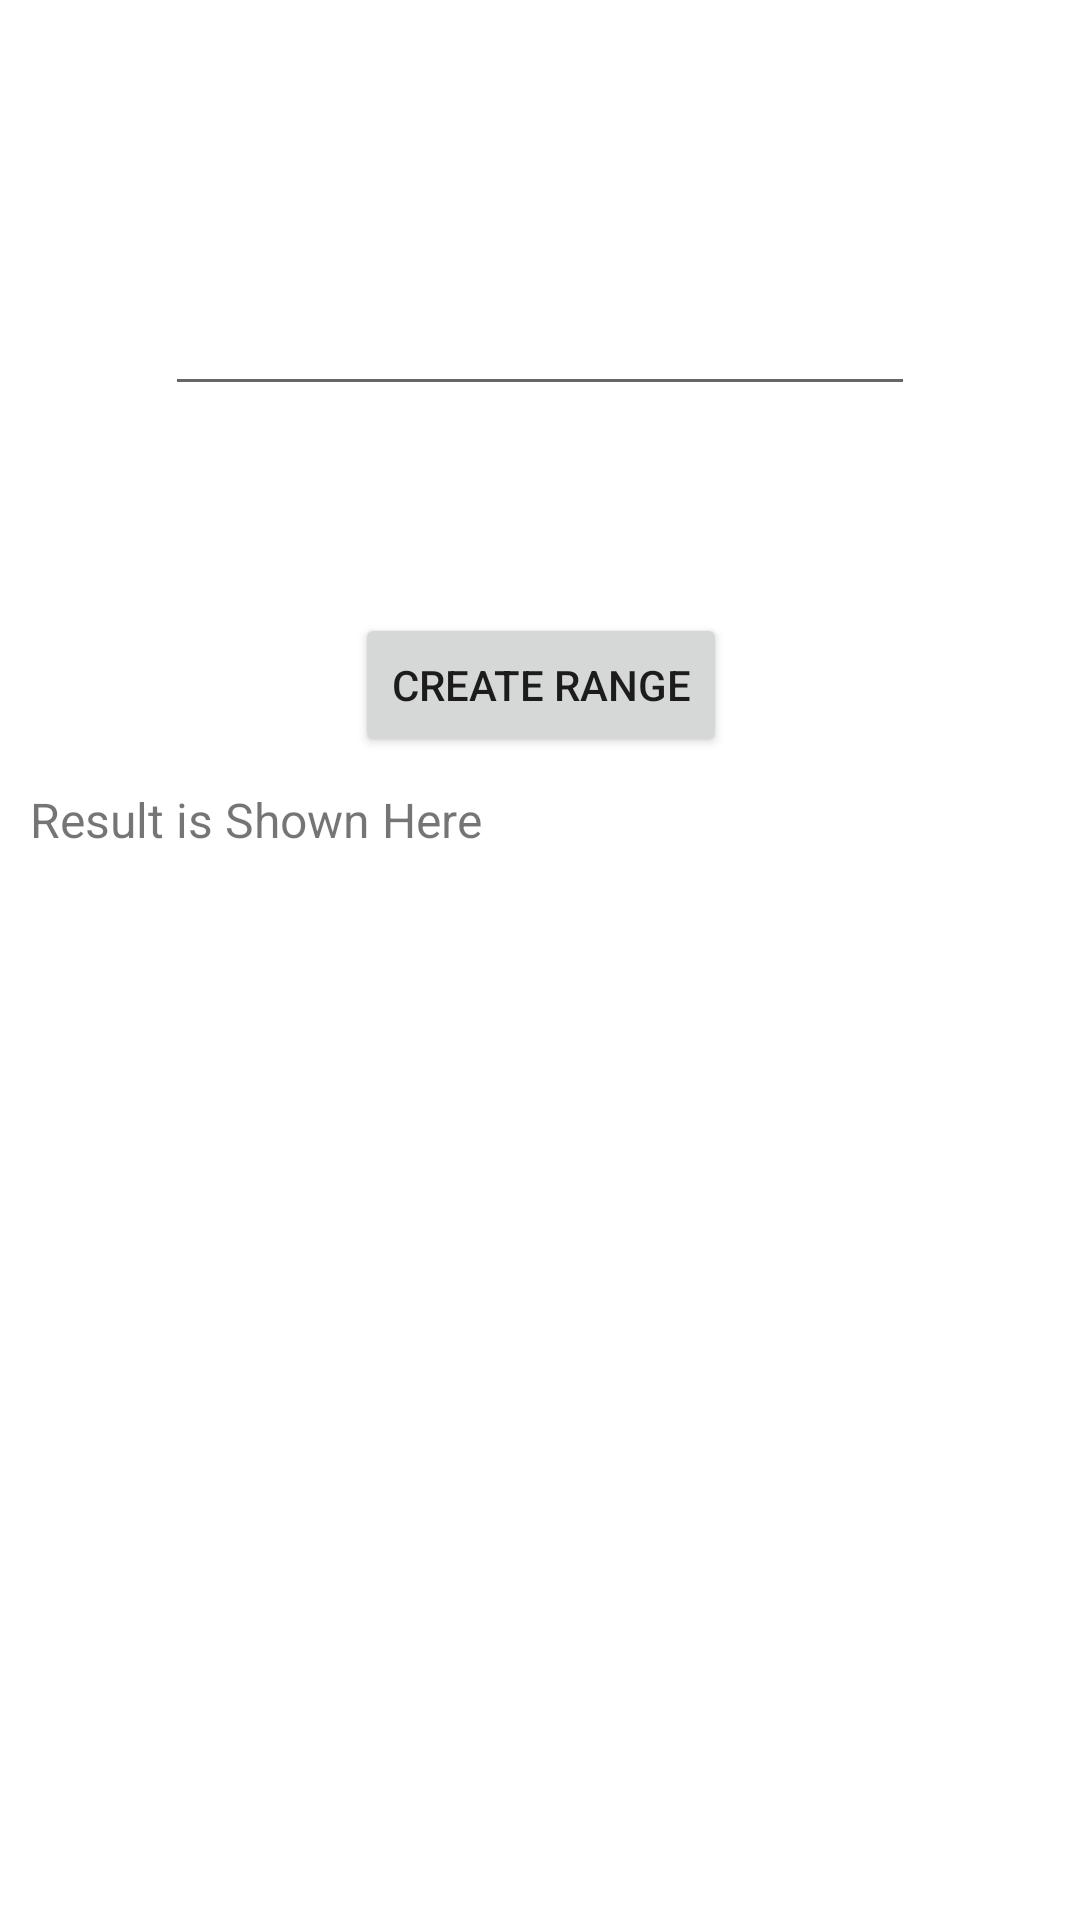

Here is an Android app screen rendered from its layout file. Give the layout XML and the strings, colors and styles it references.
<!-- AndroidManifest.xml: application theme Theme.ClassProjects -->
<!-- res/layout/activity_main3.xml -->
<?xml version="1.0" encoding="utf-8"?>
<androidx.constraintlayout.widget.ConstraintLayout xmlns:android="http://schemas.android.com/apk/res/android"
    xmlns:app="http://schemas.android.com/apk/res-auto"
    xmlns:tools="http://schemas.android.com/tools"
    android:layout_width="match_parent"
    android:layout_height="match_parent"
    tools:context=".MainActivity3">

    <EditText
        android:id="@+id/etRange"
        android:layout_width="250sp"
        android:layout_height="wrap_content"
        app:layout_constraintBottom_toBottomOf="parent"
        app:layout_constraintEnd_toEndOf="parent"
        app:layout_constraintStart_toStartOf="parent"
        app:layout_constraintTop_toTopOf="parent"
        app:layout_constraintVertical_bias="0.157" />

    <Button
        android:id="@+id/btnShowRange"
        android:layout_width="wrap_content"
        android:layout_height="wrap_content"
        android:text="Create Range"
        app:layout_constraintBottom_toBottomOf="parent"
        app:layout_constraintEnd_toEndOf="parent"
        app:layout_constraintHorizontal_bias="0.502"
        app:layout_constraintStart_toStartOf="parent"
        app:layout_constraintTop_toBottomOf="@+id/etRange"
        app:layout_constraintVertical_bias="0.151" />

    <TextView
        android:id="@+id/tvRange"
        android:layout_width="wrap_content"
        android:layout_height="wrap_content"
        android:layout_margin="30px"
        android:scrollbars="vertical"
        android:text="Result is Shown Here"
        android:textSize="16sp"
        app:layout_constraintStart_toStartOf="parent"
        app:layout_constraintTop_toBottomOf="@+id/btnShowRange" />


</androidx.constraintlayout.widget.ConstraintLayout>
<!-- resources referenced by this layout -->
<resources>
  <style name="Theme.ClassProjects" parent="Theme.MaterialComponents.DayNight.DarkActionBar">
          
          <item name="colorPrimary">@color/purple_500</item>
          <item name="colorPrimaryVariant">@color/purple_700</item>
          <item name="colorOnPrimary">@color/white</item>
          
          <item name="colorSecondary">@color/teal_200</item>
          <item name="colorSecondaryVariant">@color/teal_700</item>
          <item name="colorOnSecondary">@color/black</item>
          
          <item name="android:statusBarColor" tools:targetApi="l">?attr/colorPrimaryVariant</item>
          
      </style>
  <!-- not gathered from this repository: default colours our renderer supplied (Android Studio template values) -->
  <color name="purple_500">#FF6200EE</color>
  <color name="purple_700">#FF3700B3</color>
  <color name="teal_200">#FF03DAC5</color>
  <color name="teal_700">#FF018786</color>
  <color name="black">#FF000000</color>
  <color name="white">#FFFFFFFF</color>
</resources>
